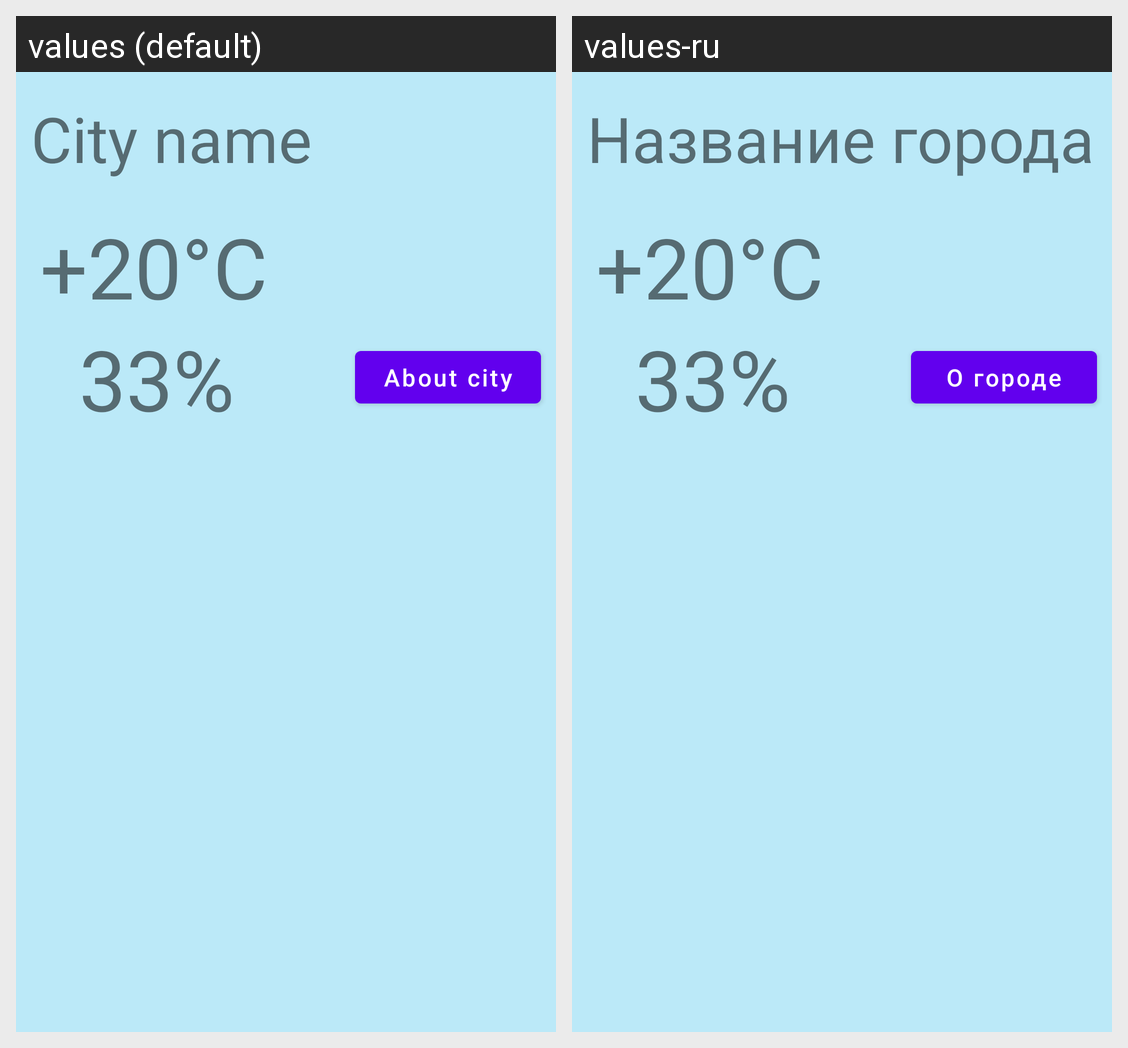

The Android screen above is rendered under two locales of the same app. Produce the string resources it draws, with the default and per-locale values.
Android screen res/layout/fragment_weather.xml rendered under 2 locales, left to right: values (default), values-ru. Device: Nexus 5 (rendered at 1080×1920; each locale shown at half size, 540×960, under a caption strip naming it); theme AppTheme.
Strings drawn on this screen, with the default value and each locale's value (text and hints the layout hard-codes, and strings that could not be matched under every locale, appear in the picture but are not listed):

city_name
  values: City name
  values-ru: Название города

temperature
  values: +20°C
  values-ru: +20°C

humidity
  values: 33%
  values-ru: 33%

about_city
  values: About city
  values-ru: О городе
